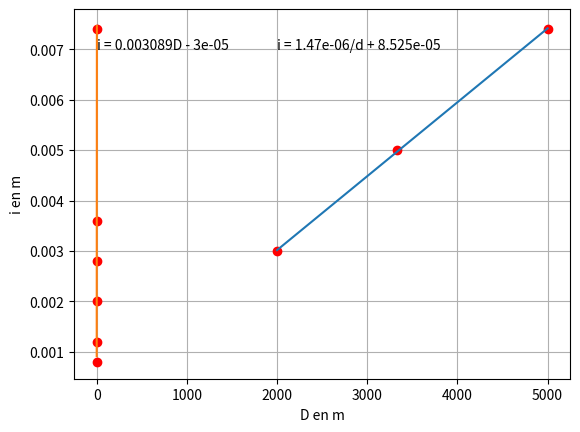

The script that saved this image:
#!/usr/bin/env python3
# -*- coding:utf-8 -*-
# type: ignore
from matplotlib import pyplot as plt
import numpy as np

# i en fonction de d
# avec D = 242.5 cm
d = np.array([200, 300, 500])*(1e-6)  # micromètres
i = np.array([0.74, 0.5, 0.3])*(1e-2)  # centimètres

a_di, b_di = np.polyfit(1/d, i, 1)

plt.plot(1/d, i, "ro")
x = 1 / np.linspace(200e-6, 500e-6, 100)
plt.plot(x, a_di * x + b_di)
plt.text(2000, 0.007, f"i = {round(a_di,8)}/d + {round(b_di, 8)}")
plt.xlabel("1/d en 1/m")
plt.ylabel("i en m")
plt.grid(True)
plt.show()

# i en fonction de D
# avec d = 200 μm
D = np.array([30.5, 40.5, 65.5, 88.0, 115, 242.5])*(1e-2)  # centimètres
i = np.array([0.08, 0.12, 0.2, 0.28, 0.36, 0.74])*(1e-2)  # centimètres

a_Di, b_Di = np.polyfit(D, i, 1)

plt.plot(D, i, "ro")
plt.plot(np.linspace(30.5e-2, 242.5e-2, 500), a_Di * np.linspace(30.5e-2, 242.5e-2, 500) + b_Di)
plt.text(0.3, 7e-3, f"i = {round(a_Di, 6)}D - {abs(round(b_Di, 6))}")
plt.xlabel("D en m")
plt.ylabel("i en m")
plt.grid(True)
plt.show()

